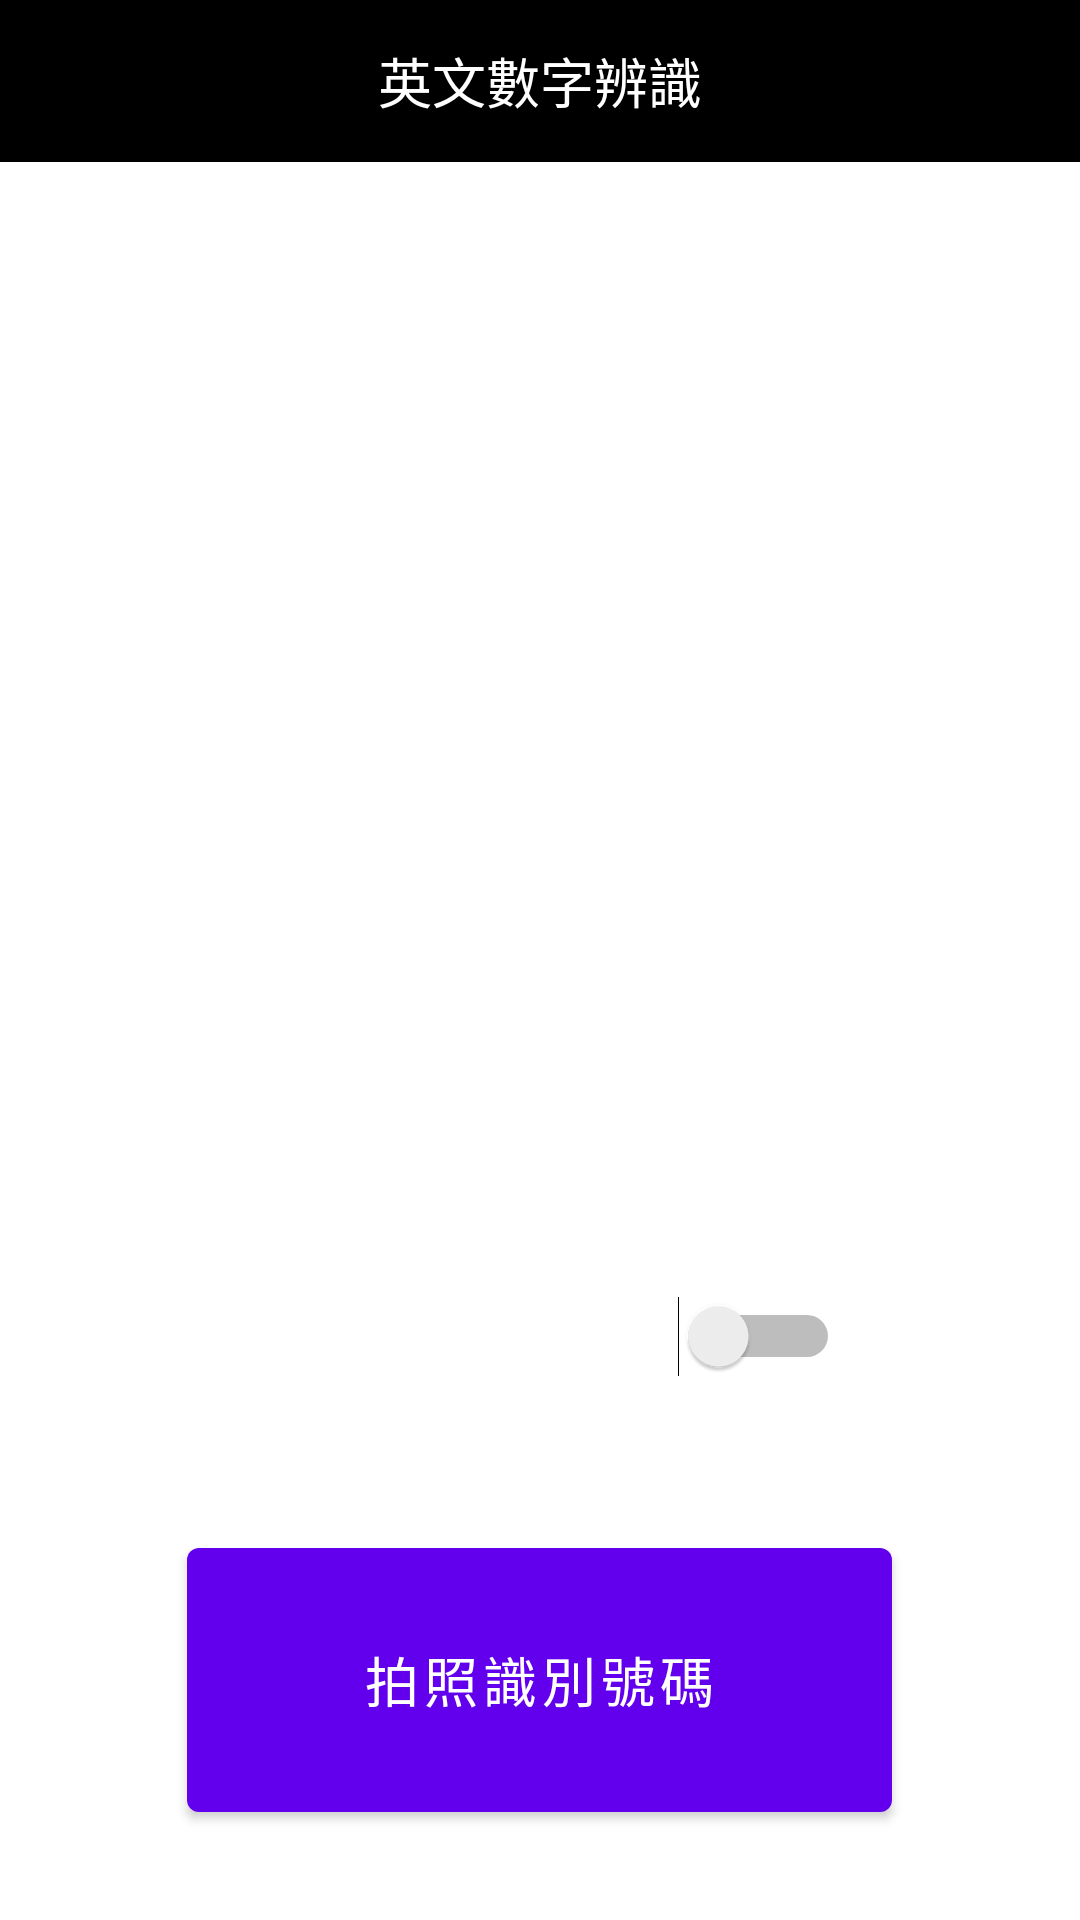

Android layout source for this screen:
<!-- AndroidManifest.xml: fallback theme Theme.MaterialComponents.DayNight.NoActionBar -->
<!-- res/layout/ocr_activity_scanner.xml -->
<?xml version="1.0" encoding="utf-8"?>
<RelativeLayout xmlns:android="http://schemas.android.com/apk/res/android"
    android:layout_width="match_parent"
    android:layout_height="match_parent">

    <ViewStub
        android:id="@+id/qr_code_view_stub"
        android:layout_width="match_parent"
        android:layout_height="match_parent"
        android:layout_gravity="center"/>

    <TextView
        android:id="@+id/qr_code_header_bar"
        android:layout_width="match_parent"
        android:gravity="center"
        android:layout_height="@dimen/title_bar_height"
        android:background="@android:color/black"
        android:text="@string/title_activity_ocr"
        android:textColor="@color/white"
        android:textSize="18sp" />

    <org.itri.woundcamrtc.ocr.view.ScannerFinderView
        android:id="@+id/qr_code_view_finder"
        android:layout_width="match_parent"
        android:layout_height="match_parent"
        android:layout_centerInParent="true"
        android:visibility="gone"/>

    <View
        android:layout_below="@id/qr_code_header_bar"
        android:id="@+id/qr_code_view_background"
        android:layout_width="match_parent"
        android:layout_height="match_parent"
        android:background="@android:color/black"
        android:visibility="gone"/>

    

    <Switch
        android:id="@+id/switch2"
        android:layout_width="200dp"
        android:layout_height="wrap_content"
        android:layout_alignParentBottom="true"
        android:layout_centerHorizontal="true"
        android:layout_marginBottom="180dp"
        android:layout_marginTop="60dp"
        android:textSize="20dp"
        android:textColor="@color/status_text"
        android:text="@string/is_open_flashlight" />

    <Button
        android:id="@+id/bt"
        android:layout_width="235dp"
        android:layout_height="100dp"
        android:layout_centerHorizontal="true"
        android:layout_alignParentBottom="true"
        android:layout_marginBottom="30dp"
        android:text="@string/take_photos"
        android:textSize="18sp" />


</RelativeLayout>
<!-- resources referenced by this layout -->
<resources>
  <color name="status_text">#ffffffff</color>
  <color name="white">#FFFFFFFF</color>
  <dimen name="title_bar_height">54dp</dimen>
  <string name="is_open_flashlight">是否打開燈光 </string>
  <string name="is_qr_code_scanner">是否掃碼 </string>
  <string name="take_photos">拍照識別號碼</string>
  <string name="title_activity_ocr">英文數字辨識</string>
</resources>
